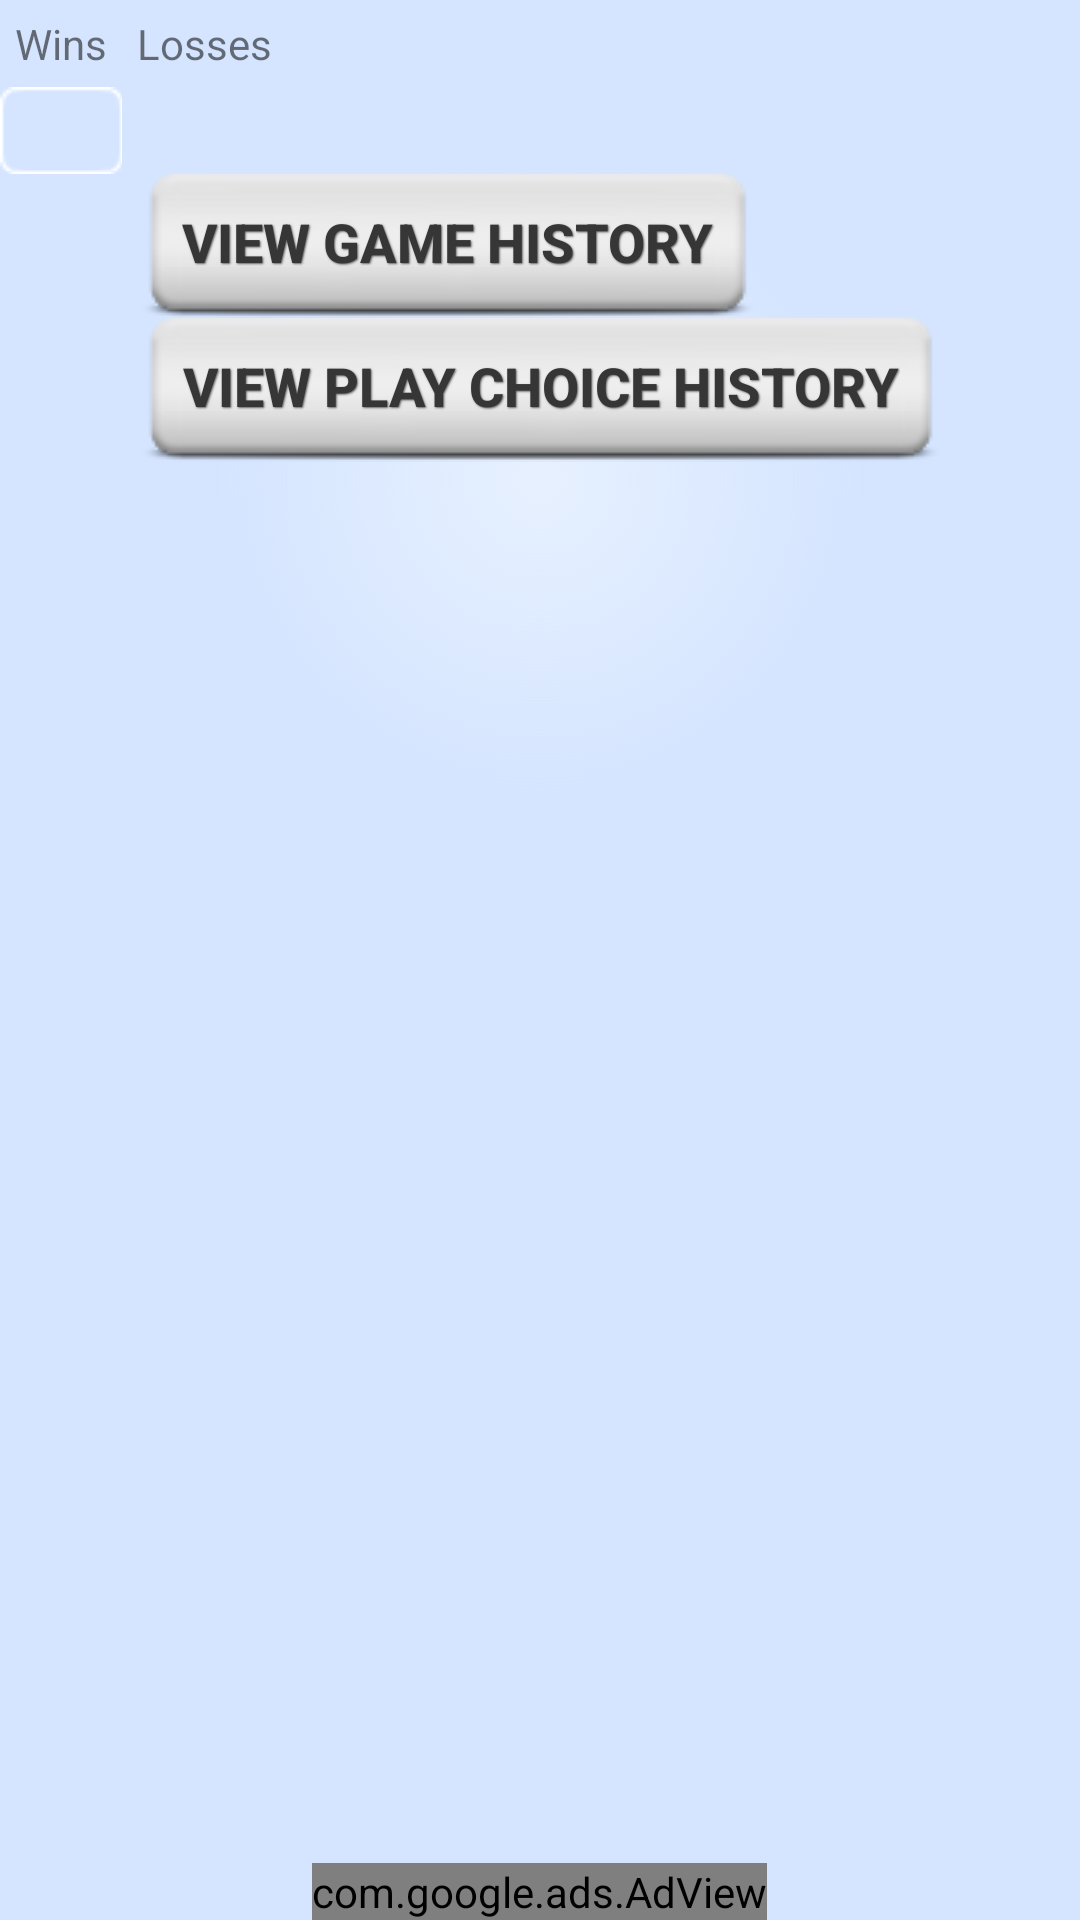

Produce the Android XML layout that renders to this screen, including the resource entries it uses.
<!-- AndroidManifest.xml: fallback theme Theme.MaterialComponents.DayNight.NoActionBar -->
<!-- res/layout/rps_statistics.xml -->
<?xml version="1.0" encoding="utf-8"?>
<RelativeLayout xmlns:android="http://schemas.android.com/apk/res/android"
	xmlns:ads="http://schemas.android.com/apk/lib/com.google.ads"
	android:layout_width="match_parent"
	android:layout_height="match_parent"
	android:background="@drawable/background">
	
	<TableLayout
		android:layout_width="match_parent"
		android:layout_height="wrap_content"
		android:id="@+id/stat_percent_table">
		<TableRow>
			<TextView
				android:layout_width="wrap_content"
				android:layout_height="wrap_content"
				android:gravity="center_horizontal|center_vertical"
				android:text="Wins"
				android:padding="5dip" />
			<TextView
				android:layout_width="wrap_content"
				android:layout_height="wrap_content"
				android:gravity="center_horizontal|center_vertical"
				android:text="Losses"
				android:padding="5dip" />
		</TableRow>
		<TableRow>
			<TextView
				android:layout_width="wrap_content"
				android:layout_height="wrap_content"
				android:id="@+id/win_percent"
				android:gravity="center_horizontal|center_vertical"
				android:padding="5dip"
				android:background="@drawable/border" />
			<TextView
				android:layout_width="wrap_content"
				android:layout_height="wrap_content"
				android:id="@+id/loss_percent"
				android:gravity="center_horizontal|center_vertical" 
				android:padding="5dip"/>
		</TableRow>
	</TableLayout>
	<LinearLayout
		android:layout_width="wrap_content"
		android:layout_height="wrap_content"
		android:layout_alignParentBottom="true"
		android:layout_centerHorizontal="true"
		android:layout_marginBottom="5dip"
		android:orientation="vertical"
		android:layout_below="@id/stat_percent_table">
		<Button
			style="@style/SimpleButton"
			android:id="@+id/button_game_hist"
			android:layout_marginLeft="3dip"
			android:layout_marginRight="3dip"
			android:text="View Game History"
			android:onClick="onViewHistory"/>
		<Button
			style="@style/SimpleButton"
			android:id="@+id/button_play_choice_hist"
			android:layout_below="@id/button_game_hist"
			android:layout_marginLeft="3dip"
			android:layout_marginRight="3dip"
			android:text="View Play Choice History"
			android:onClick="onPlayChoiceHistory"/>
	</LinearLayout>
	
	<com.google.ads.AdView
   		android:id="@+id/adView"
   		android:layout_width="wrap_content"
   		android:layout_height="wrap_content"
   		android:layout_alignParentBottom="true"
   		android:layout_centerHorizontal="true"
   		ads:adUnitId="@string/ad_publisher_id"
   		ads:adSize="BANNER"
   		ads:loadAdOnCreate="true" />
</RelativeLayout>
<!-- resources referenced by this layout -->
<resources>
  <!-- drawable background (drawable) -->
  <?xml version="1.0" encoding="UTF-8"?>
  <shape xmlns:android="http://schemas.android.com/apk/res/android"
  	android:shape="rectangle">
  	<gradient
  		android:gradientRadius="326"
  		android:startColor="#CFE1EDFF"
  		android:endColor="#7FAACAFF"
  		android:type="radial"
  		android:centerY="0.25"
  	/>
  </shape>
  <string name="ad_publisher_id">a14e1b5416a9955</string>
  <style name="SimpleButton">
  		<item name="android:layout_height">wrap_content</item>
  		<item name="android:layout_width">wrap_content</item>
  		<item name="android:background">@drawable/simple_button</item>
  		<item name="android:textStyle">bold</item>
  		<item name="android:textSize">18sp</item>
  		<item name="android:textColor">#363636</item>
  		<item name="android:shadowColor">#666666</item>
  		<item name="android:shadowDx">1.0</item>
  		<item name="android:shadowDy">1.0</item>
  		<item name="android:shadowRadius">1.0</item>
  	</style>
  <!-- drawable simple_button (drawable) -->
  <?xml version="1.0" encoding="UTF-8"?>
  <selector xmlns:android="http://schemas.android.com/apk/res/android">
  	<item 
  		android:state_pressed="true"
  		android:drawable="@drawable/button_pressed_bg" />
  	<item 
  		android:state_checked="true"
  		android:drawable="@drawable/button_pressed_bg" />
  	<item 
  		android:state_selected="true"
  		android:drawable="@drawable/button_pressed_bg" />
  	<item
  		android:state_focused="true"
  		android:drawable="@drawable/button_pressed_bg" />
  	<item
  		android:drawable="@drawable/button_bg" />
  </selector>
</resources>
